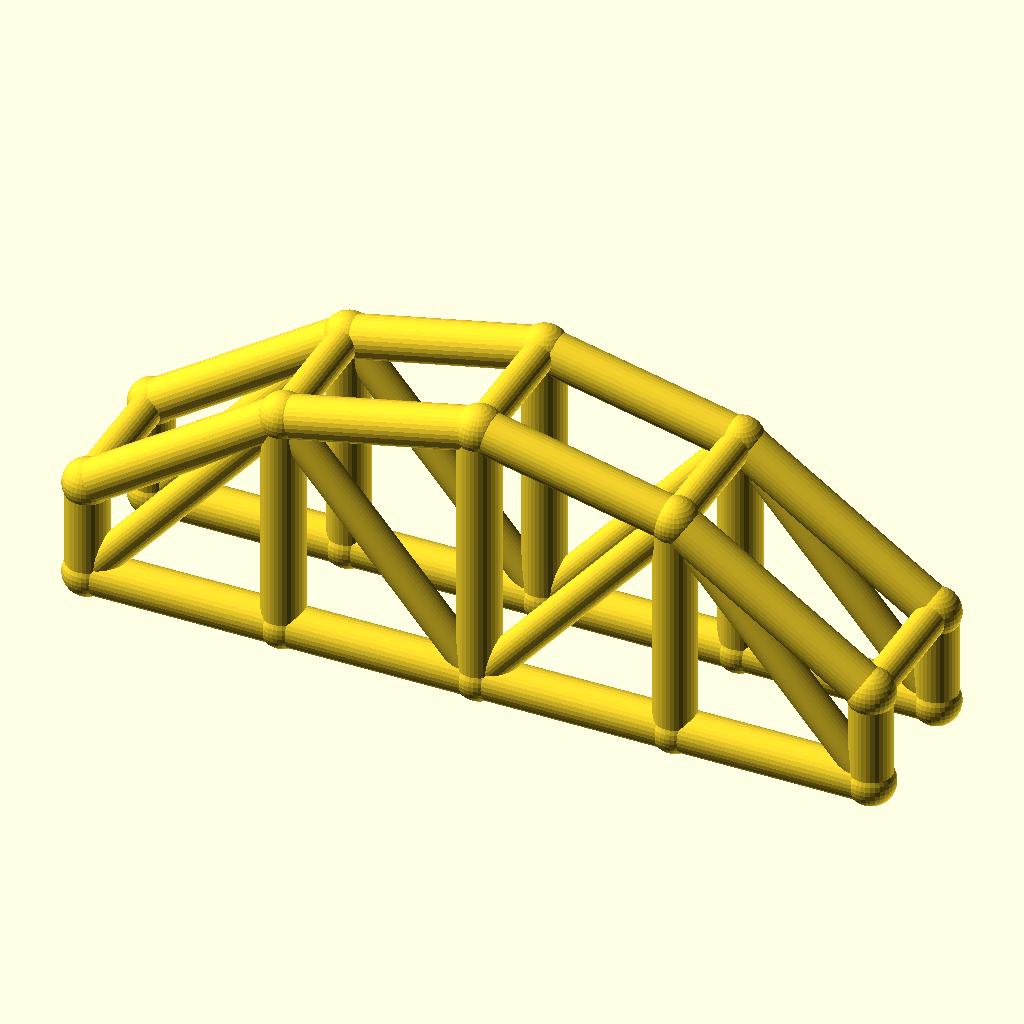
Cell 1: rendered with the file's own defaults.
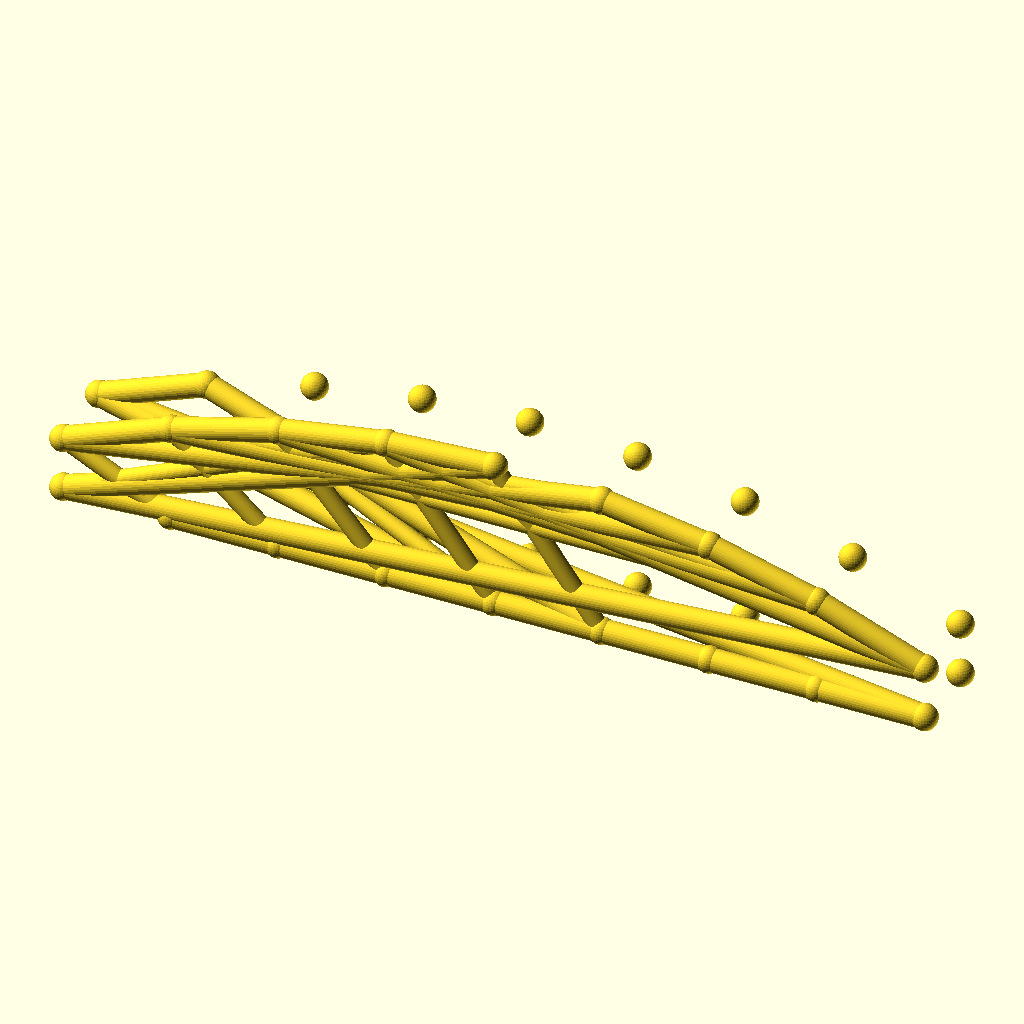
Cell 2: the same model with bays = 8.
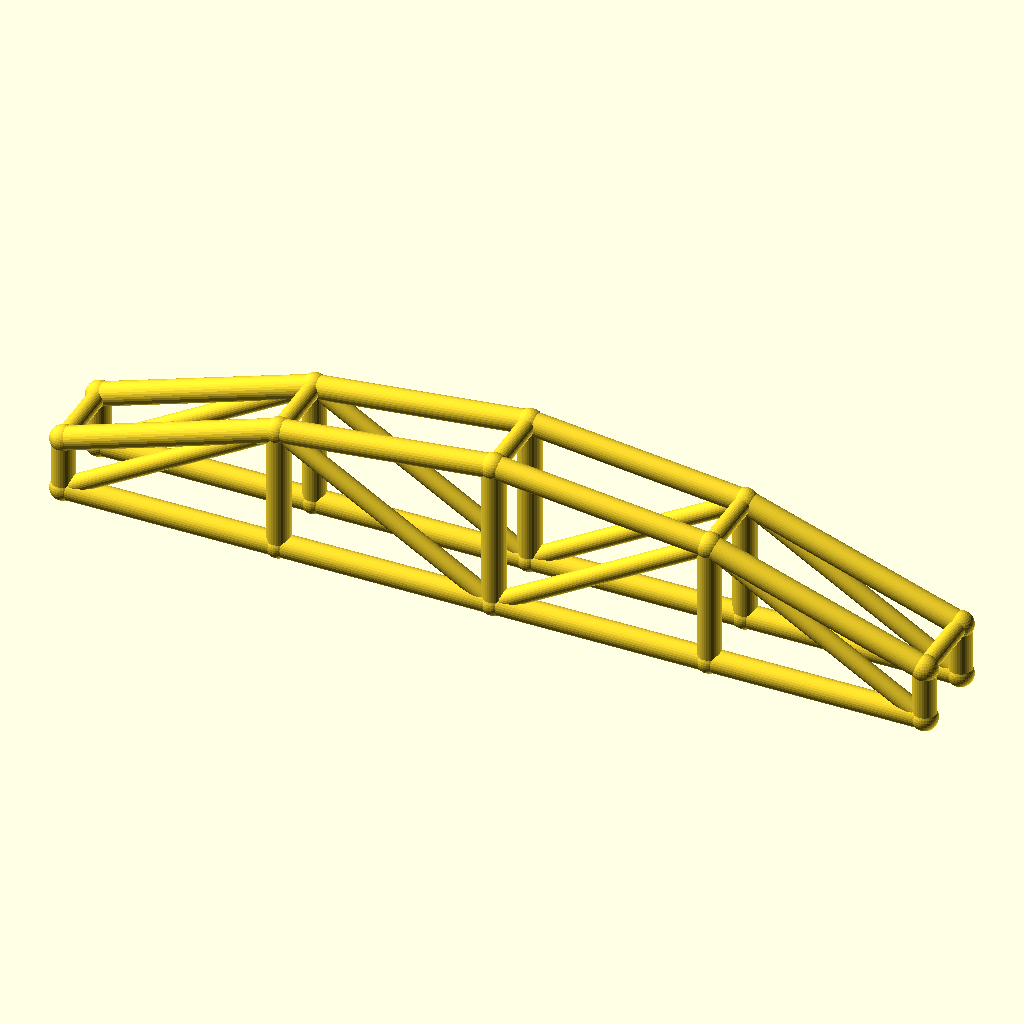
Cell 3: the same model with arch_bay = 56.
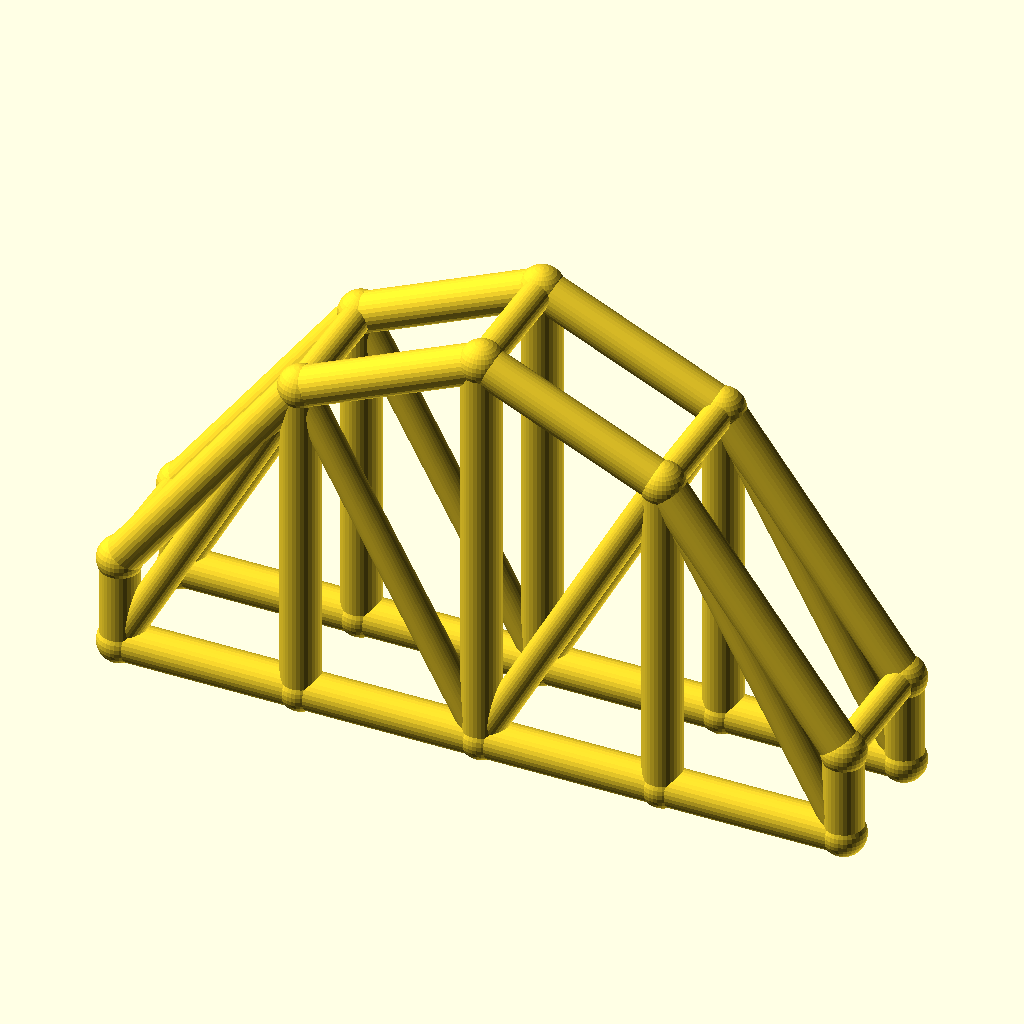
Cell 4: the same model with rise = 50.
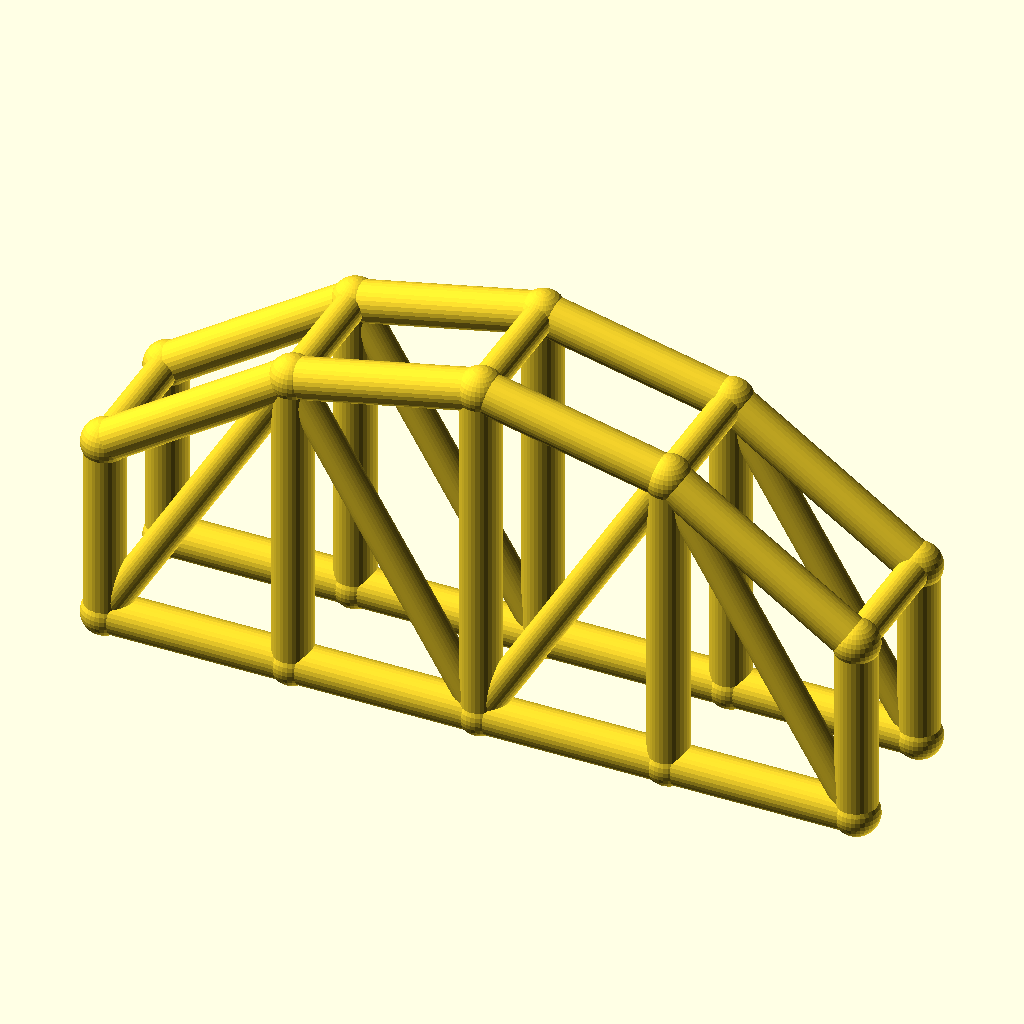
Cell 5: the same model with col_h = 28.
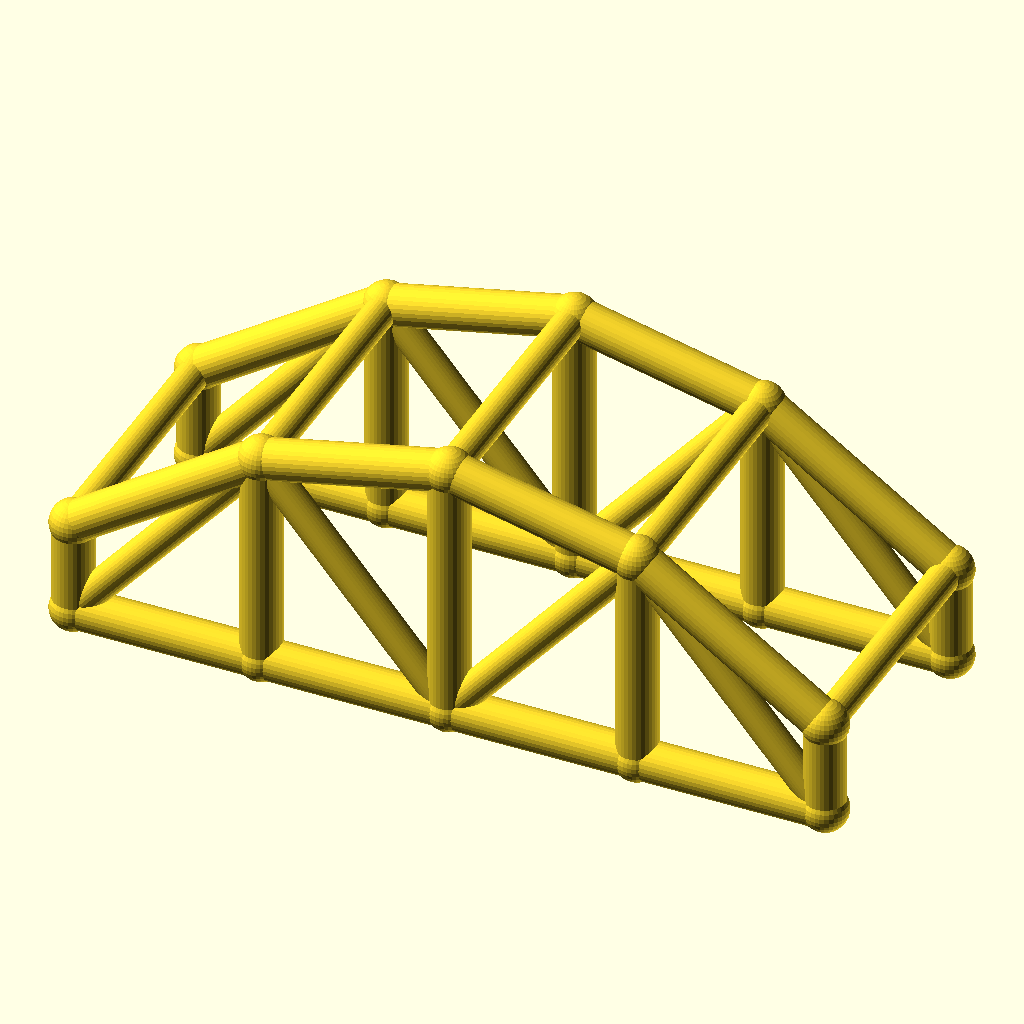
Cell 6 — arch_w set to 40, the other parameters unchanged.
All cells are drawn from the same view direction (rotation 55°, 0°, 25°, orthographic, colour scheme Cornfield), but the view is re-fitted for each cell, so position and scale can differ between cells as well as the parameter.
OpenSCAD source file optional_data/data/wire3/archtruss/scene_0193.scad:
$fn = 32;

// ----------------------------------------------------------------------
// Arch truss pair: 4 bays of 28 mm, rise 25 mm
// ----------------------------------------------------------------------

// --- parameters (mm) ---
bays = 4;                 // number of arch bays
arch_bay = 28;            // bay length, X
rise = 25;                // arch rise over the tie
col_h = 14;               // end post height
arch_w = 20;              // distance between the two trusses, Y
chord_r = 3;              // chord radius
brace_r = 2.3;            // web and cross brace radius
joint_r = 3.4;            // joint ball radius
fit_tol = 0.1;            // declared fit tolerance (prompt contract)
free_tol = 0.5;           // declared free tolerance (prompt contract)

bbox_x = bays * arch_bay + 2 * joint_r;  // overall X, joints included
bbox_y = arch_w + 2 * joint_r;  // overall Y, joints included
bbox_z = col_h + rise + 2 * joint_r;  // overall Z, joints included
chord_d = 2 * chord_r;  // chord stock diameter
brace_d = 2 * brace_r;  // web stock diameter
arch_span = bays * arch_bay;  // truss span
crown_z = col_h + rise;  // crown height over the tie
nodes = concat([for (i = [0 : bays]) [i * arch_bay, 0, col_h + 4 * rise * (i / bays) * (1 - i / bays)]], [for (i = [0 : bays]) [i * arch_bay, 0, 0]], [for (i = [0 : bays]) [i * arch_bay, arch_w, col_h + 4 * rise * (i / bays) * (1 - i / bays)]], [for (i = [0 : bays]) [i * arch_bay, arch_w, 0]]);

module member(a, b, r) {
  /* round stock from joint a to joint b, ends buried in the joint balls */
  d = b - a;
  length = norm(d);
  translate(a) rotate([0, acos(d[2] / length), atan2(d[1], d[0])])
    cylinder(h = length, r = r);
}

module joint(p, r) {
  /* ball at the joint centre, fatter than every member meeting there */
  translate(p) sphere(r = r);
}

/* members - each call is one graph edge */
member(nodes[0], nodes[1], chord_r);
member(nodes[5], nodes[6], chord_r);
member(nodes[1], nodes[2], chord_r);
member(nodes[6], nodes[7], chord_r);
member(nodes[2], nodes[3], chord_r);
member(nodes[7], nodes[8], chord_r);
member(nodes[3], nodes[4], chord_r);
member(nodes[8], nodes[9], chord_r);
member(nodes[0], nodes[5], chord_r);
member(nodes[1], nodes[6], chord_r);
member(nodes[2], nodes[7], chord_r);
member(nodes[3], nodes[8], chord_r);
member(nodes[4], nodes[9], chord_r);
member(nodes[5], nodes[1], brace_r);
member(nodes[1], nodes[7], brace_r);
member(nodes[7], nodes[3], brace_r);
member(nodes[3], nodes[9], brace_r);
member(nodes[10], nodes[11], chord_r);
member(nodes[15], nodes[16], chord_r);
member(nodes[11], nodes[12], chord_r);
member(nodes[16], nodes[17], chord_r);
member(nodes[12], nodes[13], chord_r);
member(nodes[17], nodes[18], chord_r);
member(nodes[13], nodes[14], chord_r);
member(nodes[18], nodes[19], chord_r);
member(nodes[10], nodes[15], chord_r);
member(nodes[11], nodes[16], chord_r);
member(nodes[12], nodes[17], chord_r);
member(nodes[13], nodes[18], chord_r);
member(nodes[14], nodes[19], chord_r);
member(nodes[15], nodes[11], brace_r);
member(nodes[11], nodes[17], brace_r);
member(nodes[17], nodes[13], brace_r);
member(nodes[13], nodes[19], brace_r);
member(nodes[0], nodes[10], brace_r);
member(nodes[1], nodes[11], brace_r);
member(nodes[2], nodes[12], brace_r);
member(nodes[3], nodes[13], brace_r);
member(nodes[4], nodes[14], brace_r);

/* joint balls */
for (p = nodes) joint(p, joint_r);
Parameter table extracted from the source (name, type, default, range or options):
bays: number, default 4
arch_bay: number, default 28
rise: number, default 25
col_h: number, default 14
arch_w: number, default 20
chord_r: number, default 3
brace_r: number, default 2.3
joint_r: number, default 3.4
fit_tol: number, default 0.1
free_tol: number, default 0.5
